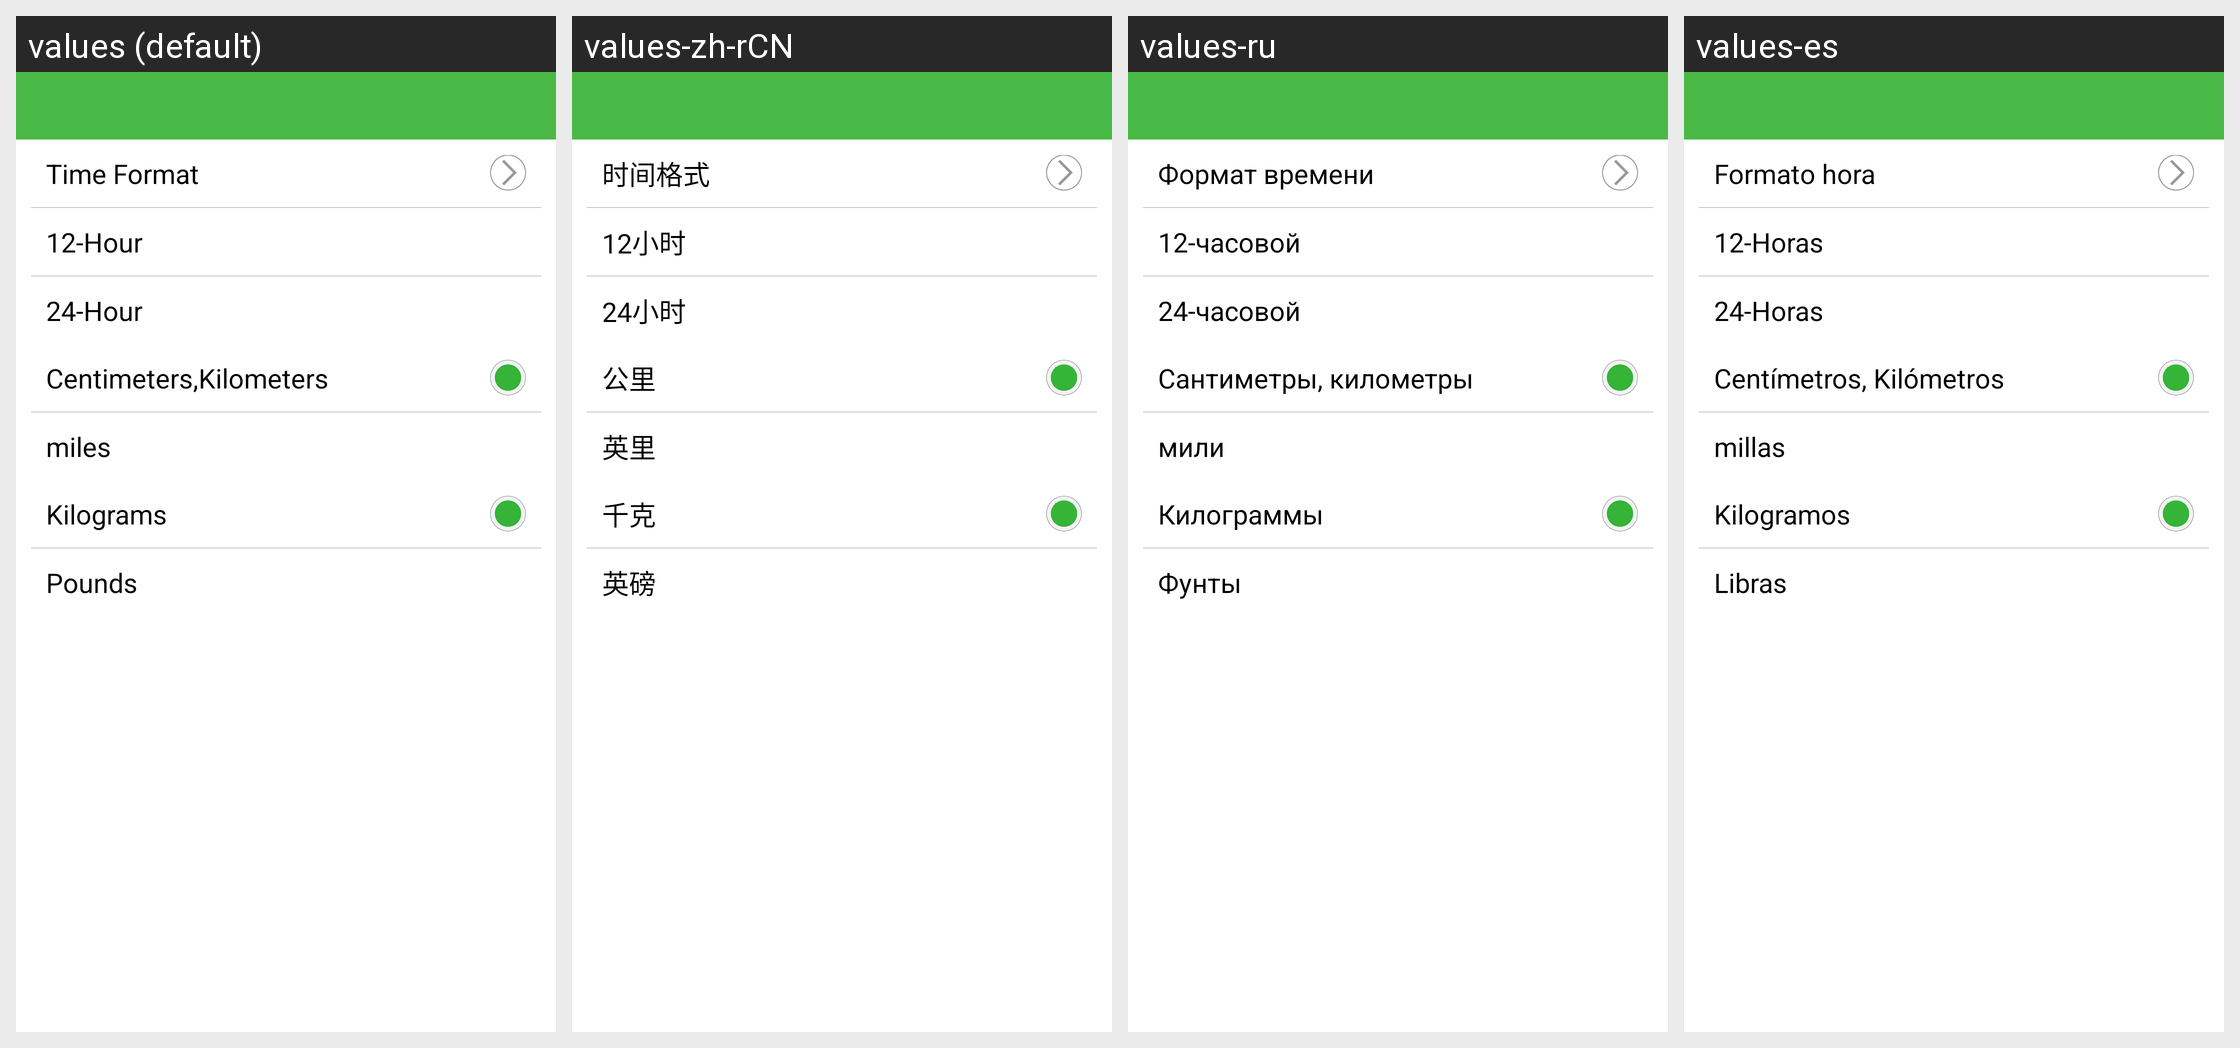

The Android screen above is rendered under several locales of the same app. Produce the string resources it draws, with the default and per-locale values.
Android screen res/layout/time_view.xml rendered under 4 locales, left to right: values (default), values-zh-rCN, values-ru, values-es. Device: Nexus 5 (rendered at 1080×1920; each locale shown at half size, 540×960, under a caption strip naming it); theme android:Theme.Light.NoTitleBar.
Other locales in the repository, not shown: values-de, values-fr, values-it, values-ja, values-nl, values-pl, values-pt, values-zh-rTW.
Strings drawn on this screen, with the default value and each locale's value (text and hints the layout hard-codes, and strings that could not be matched under every locale, appear in the picture but are not listed):

timeformat
  values: Time Format
  values-zh-rCN: 时间格式
  values-ru: Формат времени
  values-es: Formato hora

hour12
  values: 12-Hour
  values-zh-rCN: 12小时
  values-ru: 12-часовой
  values-es: 12-Horas

hour24
  values: 24-Hour
  values-zh-rCN: 24小时
  values-ru: 24-часовой
  values-es: 24-Horas

cent_kilometers
  values: Centimeters,Kilometers
  values-zh-rCN: 公里
  values-ru: Сантиметры, километры
  values-es: Centímetros, Kilómetros

feetmiles
  values: miles
  values-zh-rCN: 英里
  values-ru: мили
  values-es: millas

kilograms
  values: Kilograms
  values-zh-rCN: 千克
  values-ru: Килограммы
  values-es: Kilogramos

pounds
  values: Pounds
  values-zh-rCN: 英磅
  values-ru: Фунты
  values-es: Libras
